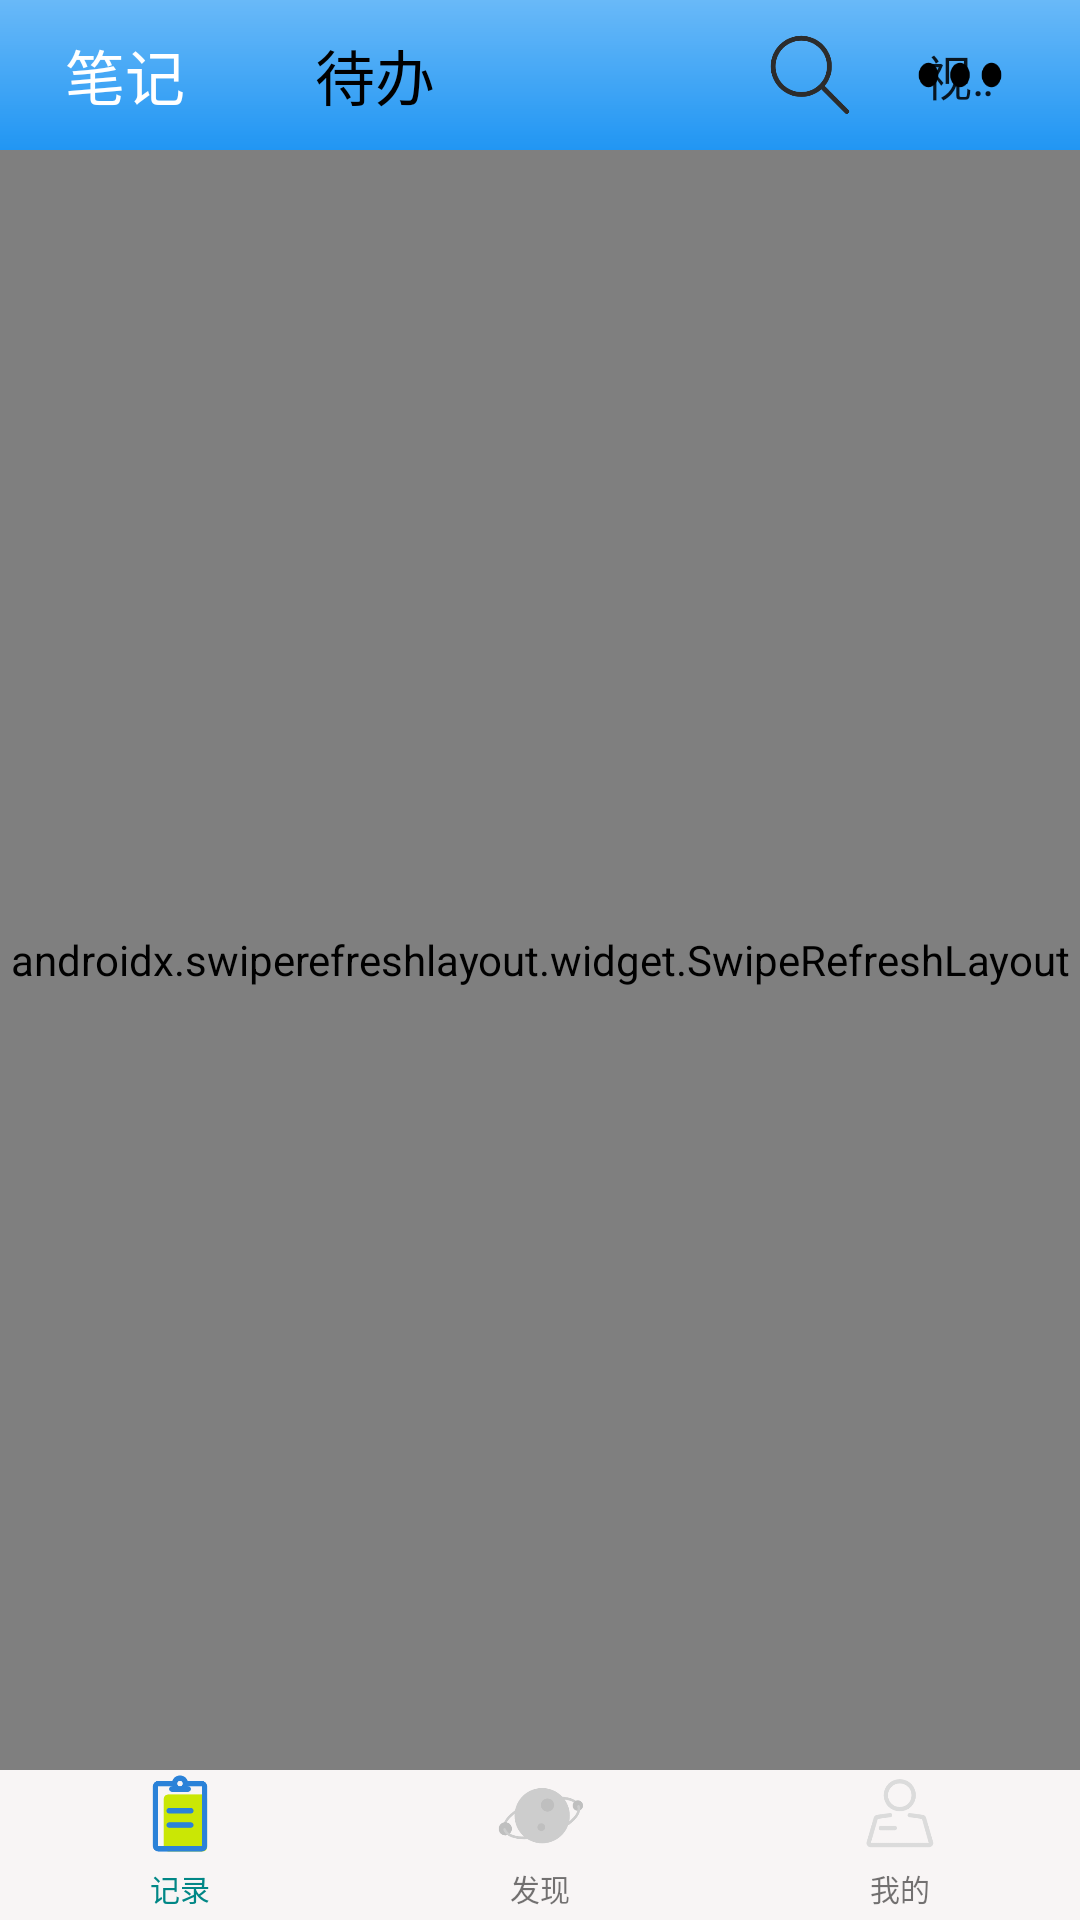

Produce the Android XML layout that renders to this screen, including the resource entries it uses.
<!-- AndroidManifest.xml: application theme Theme.Mind_Maker -->
<!-- res/layout/activity_record.xml -->
<?xml version="1.0" encoding="utf-8"?>
<LinearLayout xmlns:android="http://schemas.android.com/apk/res/android"
    xmlns:app="http://schemas.android.com/apk/res-auto"
    xmlns:tools="http://schemas.android.com/tools"
    android:layout_width="match_parent"
    android:layout_height="match_parent"
    tools:context=".MainActivity"
    android:background="#fafafa"
    android:orientation="vertical"
    >
    <androidx.appcompat.widget.Toolbar
        android:layout_width="match_parent"
        android:layout_height="50dp"
        android:id="@+id/toolbar"
        android:background="@drawable/gradual_change"
        android:visibility="gone"
        >

    </androidx.appcompat.widget.Toolbar>

    <LinearLayout
        android:layout_width="match_parent"
        android:layout_height="50dp"
        android:orientation="horizontal"
        android:background="@drawable/gradual_change"
        >
        <Button
            android:foreground="?selectableItemBackground"
            android:layout_weight="1"
            android:textColor="@color/white"
            android:id="@+id/button_note"
            android:layout_width="0dp"
            android:layout_height="match_parent"
            android:background="#0000"
            android:text="笔记"
            android:textSize="20dp"
            android:textStyle="normal" />

        <Button
            android:foreground="?selectableItemBackground"
            android:id="@+id/button_todo"
            android:layout_width="0dp"
            android:layout_weight="1"
            android:layout_height="match_parent"
            android:background="#0000"
            android:text="待办"
            android:textSize="20dp"
            android:textStyle="normal"
            android:padding="0dp"
            android:textColor="@color/black"
            app:layout_constraintRight_toRightOf="parent"
            app:layout_constraintTop_toTopOf="parent" />
        <TextView
            android:layout_width="0dp"
            android:layout_height="match_parent"
            android:layout_weight="1"
            />
        <ImageButton
            android:foreground="?selectableItemBackground"
            android:id="@+id/search"
            android:layout_gravity="center"
            android:layout_width="40dp"
            android:layout_height="match_parent"
            android:background="#0000"
            android:padding="5dp"
            android:scaleType="fitCenter"
            android:src="@drawable/search"
            android:layout_marginEnd="10dp"/>

        <Spinner
            android:foreground="?selectableItemBackground"
            android:id="@+id/spinner_menu"
            android:layout_width="40dp"
            android:layout_height="match_parent"
            android:background="@drawable/more"
            android:spinnerMode="dropdown"
            android:entries="@array/option"
            android:layout_marginEnd="20dp"
            />

    </LinearLayout>
    <androidx.swiperefreshlayout.widget.SwipeRefreshLayout
        android:layout_width="match_parent"
        android:layout_height="0dp"
        android:layout_weight="1"
        android:id="@+id/refresh_layout"
        >
        <androidx.viewpager.widget.ViewPager
            android:id="@+id/viewpager_note_todo"
            android:layout_width="match_parent"
            android:layout_height="0dp"
            android:layout_weight="1"
            />
    </androidx.swiperefreshlayout.widget.SwipeRefreshLayout>





    <Button
        android:layout_width="match_parent"
        android:layout_height="0dp"
        android:background="#AAA8A8"
        />
    <LinearLayout
        android:layout_width="match_parent"
        android:layout_height="50dp"
        android:orientation="vertical"
        android:background="#F9F8F5F5"
        >
        <LinearLayout
            android:layout_width="match_parent"
            android:layout_height="0dp"
            android:layout_weight="7"
            android:orientation="horizontal"
            >
            <ImageView
                android:src="@drawable/record_clicked"
                android:layout_width="match_parent"
                android:layout_height="match_parent"
                android:layout_weight="1"
                />
            <ImageView
                android:src="@drawable/find"
                android:id="@+id/find"
                android:layout_width="match_parent"
                android:layout_height="match_parent"
                android:layout_weight="1"
                />
            <ImageView
                android:id="@+id/me"
                android:src="@drawable/me"
                android:layout_width="match_parent"
                android:layout_height="match_parent"
                android:layout_weight="1"
                />
        </LinearLayout>
        <LinearLayout
            android:layout_width="match_parent"
            android:layout_height="0dp"
            android:layout_weight="5"
            android:orientation="horizontal"
            >
            <TextView
                android:text="记录"
                android:layout_width="match_parent"
                android:layout_height="match_parent"
                android:layout_weight="1"
                android:gravity="center"
                android:textColor="@color/teal_700"
                android:textSize="10sp"
                />
            <TextView
                android:text="发现"
                android:layout_width="match_parent"
                android:layout_height="match_parent"
                android:layout_weight="1"
                android:gravity="center"
                android:textSize="10sp"
                />
            <TextView
                android:text="我的"
                android:layout_width="match_parent"
                android:layout_height="match_parent"
                android:layout_weight="1"
                android:gravity="center"
                android:textSize="10sp"
                />
        </LinearLayout>
    </LinearLayout>

</LinearLayout>
<!-- resources referenced by this layout -->
<resources>
  <string-array name="option">
          <item>视图</item>
          <item>批量删除</item>
          <item>排列方式</item>
          <item>设置</item>
      </string-array>
  <color name="black">#FF000000</color>
  <color name="teal_700">#FF018786</color>
  <color name="white">#FFFFFFFF</color>
  <!-- drawable find: png bitmap (drawable-v24, 7150 bytes) -->
  <!-- drawable gradual_change (drawable) -->
  <?xml version="1.0" encoding="utf-8"?>
  <shape xmlns:android="http://schemas.android.com/apk/res/android">
      
      <gradient
          android:startColor="#69b9f8"
          android:endColor="#2196f3"
          android:angle="-90"
          />
  </shape>
  <!-- drawable me: png bitmap (drawable-v24, 6695 bytes) -->
  <!-- drawable more: png bitmap (drawable-v24, 2594 bytes) -->
  <!-- drawable record_clicked: png bitmap (drawable-v24, 4214 bytes) -->
  <!-- drawable search: png bitmap (drawable-v24, 7221 bytes) -->
  <style name="Theme.Mind_Maker" parent="Theme.MaterialComponents.DayNight.NoActionBar.Bridge">
          
          <item name="colorPrimary">@color/purple_500</item>
          <item name="colorPrimaryVariant">#00B0FF</item>
          <item name="colorOnPrimary">@color/white</item>
          
          <item name="colorSecondary">@color/teal_200</item>
          <item name="colorSecondaryVariant">@color/teal_700</item>
          <item name="colorOnSecondary">@color/black</item>
          
          <item name="android:statusBarColor" tools:targetApi="l">?attr/colorPrimaryVariant</item>
          
      </style>
  <color name="purple_500">#FF6200EE</color>
  <color name="teal_200">#FF03DAC5</color>
</resources>
